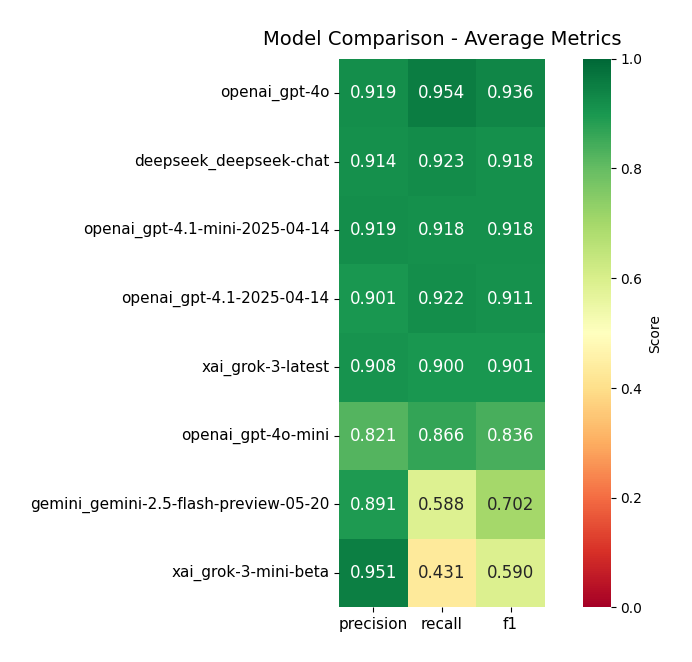

The file beside this chart, header and first rows:
, precision, recall, f1
openai_gpt-4o, 0.9189, 0.954, 0.936
deepseek_deepseek-chat, 0.9142, 0.9231, 0.9179
openai_gpt-4.1-mini-2025-04-14, 0.9192, 0.9177, 0.9178
openai_gpt-4.1-2025-04-14, 0.9005, 0.9215, 0.9106
xai_grok-3-latest, 0.9075, 0.8998, 0.9006
openai_gpt-4o-mini, 0.8215, 0.8659, 0.8363
gemini_gemini-2.5-flash-preview-05-20, 0.8912, 0.5876, 0.7021
xai_grok-3-mini-beta, 0.9505, 0.4307, 0.5904
